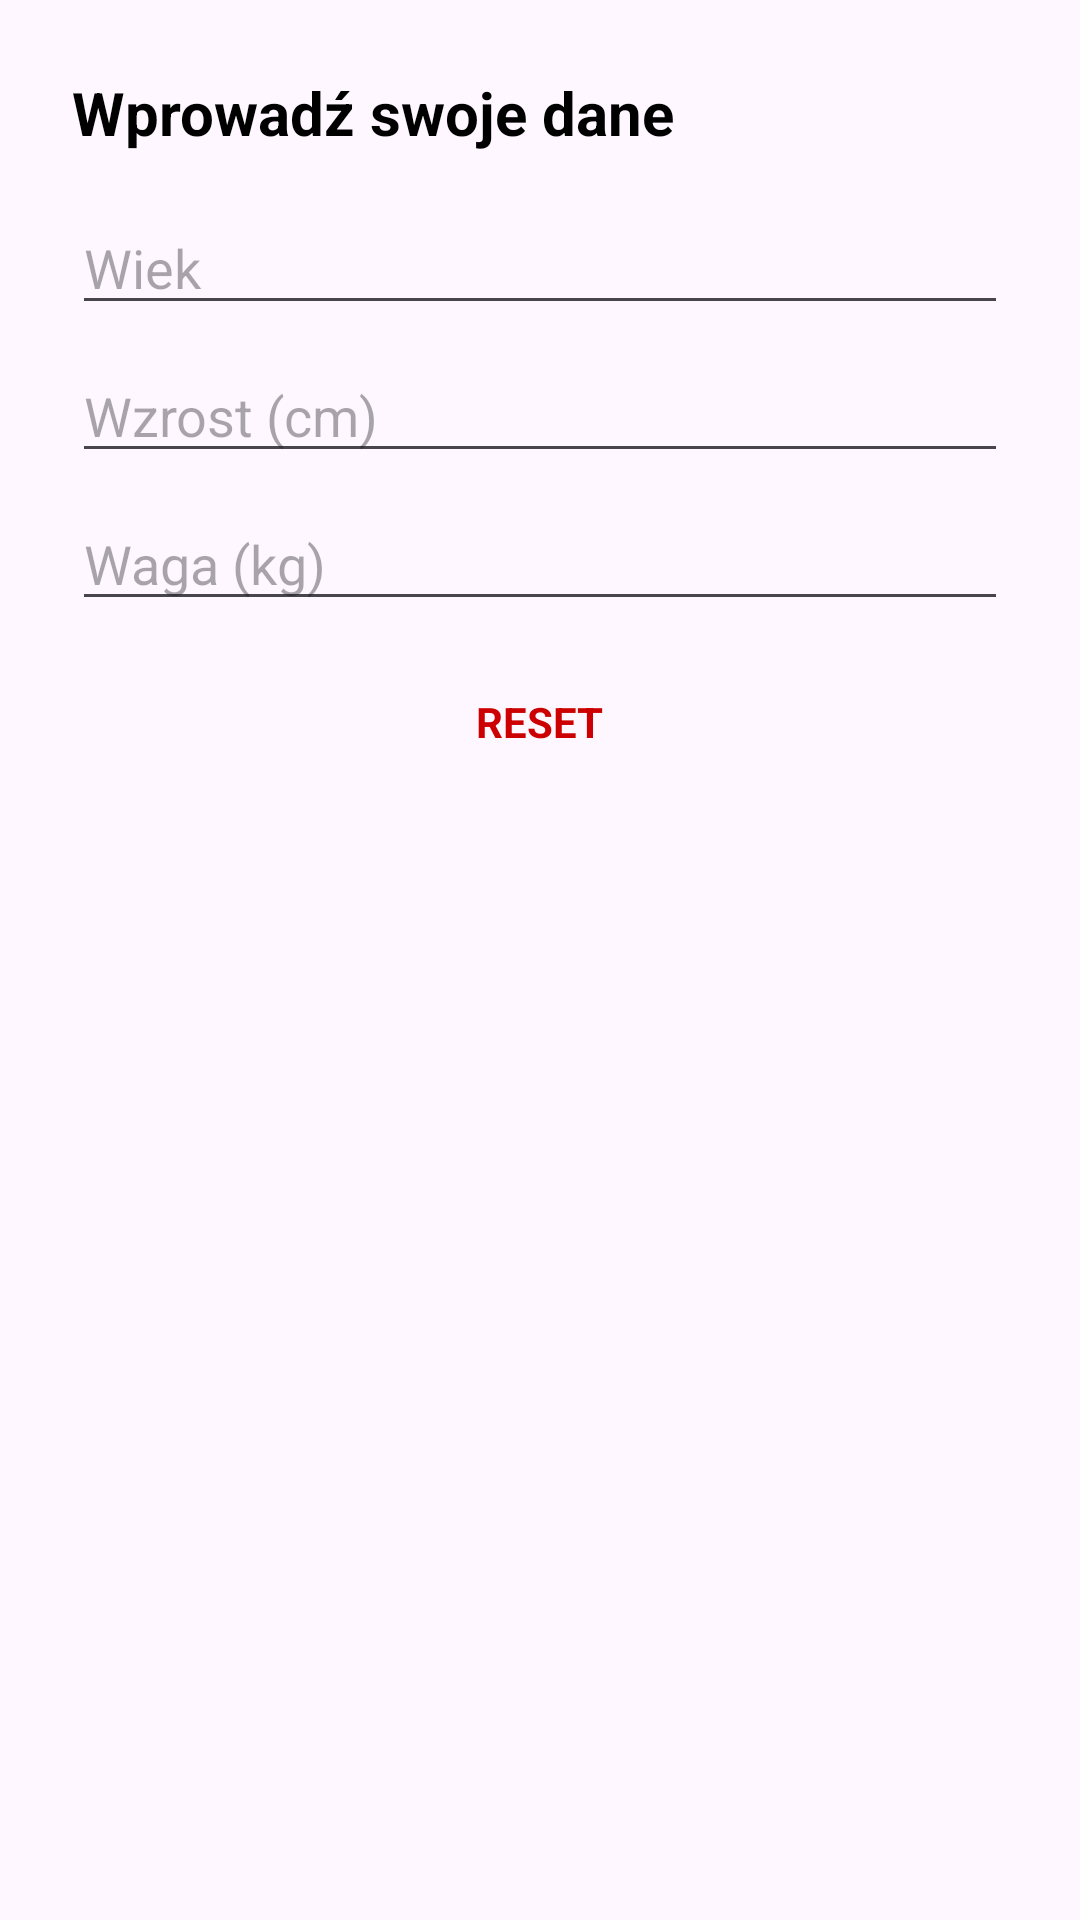

Reconstruct the res/layout file that produces this screen, plus the resources it refers to.
<!-- AndroidManifest.xml: application theme Theme.ApkaNawadnianie -->
<!-- res/layout/dialog_user_data.xml -->
<?xml version="1.0" encoding="utf-8"?>
<LinearLayout xmlns:android="http://schemas.android.com/apk/res/android"
    android:layout_width="match_parent"
    android:layout_height="wrap_content"
    android:orientation="vertical"
    android:padding="24dp">

    <TextView
        android:layout_width="wrap_content"
        android:layout_height="wrap_content"
        android:text="Wprowadź swoje dane"
        android:textSize="20sp"
        android:textStyle="bold"
        android:layout_marginBottom="16dp"
        android:textColor="@color/black" />

    <EditText
        android:id="@+id/edit_age"
        android:layout_width="match_parent"
        android:layout_height="wrap_content"
        android:hint="Wiek"
        android:inputType="number"
        android:layout_marginBottom="8dp" />

    <EditText
        android:id="@+id/edit_height"
        android:layout_width="match_parent"
        android:layout_height="wrap_content"
        android:hint="Wzrost (cm)"
        android:inputType="number"
        android:layout_marginBottom="8dp" />

    <EditText
        android:id="@+id/edit_weight"
        android:layout_width="match_parent"
        android:layout_height="wrap_content"
        android:hint="Waga (kg)"
        android:inputType="number"
        android:layout_marginBottom="16dp" />

    <TextView
        android:id="@+id/btn_reset_data"
        android:layout_width="wrap_content"
        android:layout_height="wrap_content"
        android:text="RESET"
        android:textColor="@android:color/holo_red_dark"
        android:textStyle="bold"
        android:padding="8dp"
        android:layout_gravity="center"
        android:clickable="true"
        android:focusable="true" />

</LinearLayout>
<!-- resources referenced by this layout -->
<resources>
  <color name="black">#FF000000</color>
  <style name="Theme.ApkaNawadnianie" parent="Base.Theme.ApkaNawadnianie" />
  <style name="Base.Theme.ApkaNawadnianie" parent="Theme.Material3.DayNight.NoActionBar">
          
          
      </style>
</resources>
